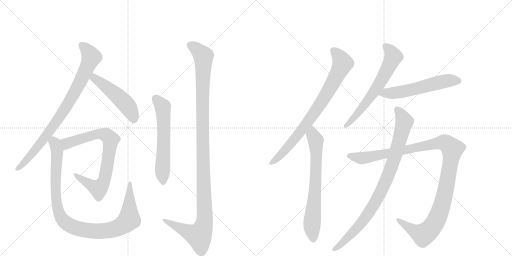
t = 0.00 s
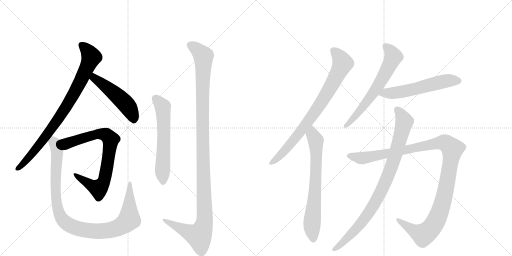
t = 2.19 s
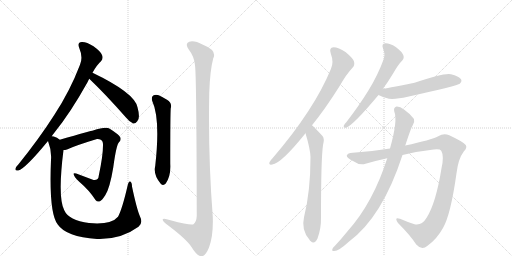
t = 4.38 s
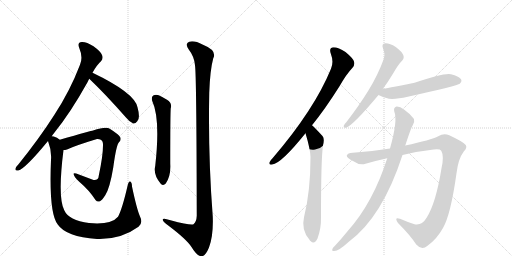
t = 6.57 s
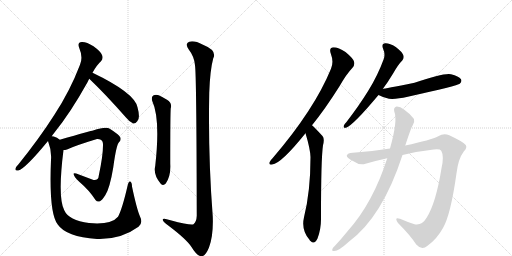
t = 8.76 s
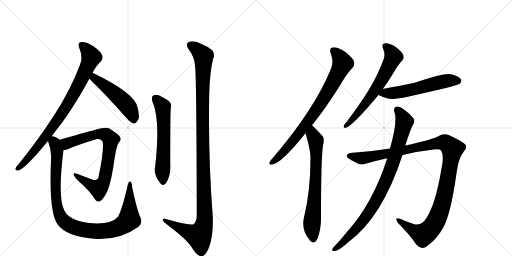
t = 10.95 s

The animated SVG that drew these frames (rendered in a browser with its animation timeline set to each time). Animation: 12 CSS @keyframes rules; one cycle of 10.95 s.

<svg version="1.1" viewBox="0 0 2048 1024" xmlns="http://www.w3.org/2000/svg">
  <g stroke="lightgray" stroke-dasharray="1,1" stroke-width="1" transform="scale(4, 4)">
    <line x1="0" y1="0" x2="256" y2="256"></line>
    <line x1="256" y1="0" x2="0" y2="256"></line>
    <line x1="128" y1="0" x2="128" y2="256"></line>
    <line x1="0" y1="128" x2="256" y2="128"></line>
    <line x1="256" y1="0" x2="512" y2="256"></line>
    <line x1="512" y1="0" x2="256" y2="256"></line>
    <line x1="384" y1="0" x2="384" y2="256"></line>
    <line x1="256" y1="128" x2="512" y2="128"></line>
  </g>
<g transform="scale(1, -1) translate(0, -850)">
   <style type="text/css">
    @keyframes keyframes0 {
      from {
       stroke: black;
       stroke-dashoffset: 855;
       stroke-width: 128;
       }
       74% {
       animation-timing-function: step-end;
       stroke: black;
       stroke-dashoffset: 0;
       stroke-width: 128;
       }
       to {
       stroke: black;
       stroke-width: 1024;
       }
       }
       #make-me-a-hanzi-animation-0 {
         animation: keyframes0 0.945801s both;
         animation-delay: 0.000000s;
         animation-timing-function: linear;
       }
    @keyframes keyframes1 {
      from {
       stroke: black;
       stroke-dashoffset: 500;
       stroke-width: 128;
       }
       62% {
       animation-timing-function: step-end;
       stroke: black;
       stroke-dashoffset: 0;
       stroke-width: 128;
       }
       to {
       stroke: black;
       stroke-width: 1024;
       }
       }
       #make-me-a-hanzi-animation-1 {
         animation: keyframes1 0.656901s both;
         animation-delay: 0.945801s;
         animation-timing-function: linear;
       }
    @keyframes keyframes2 {
      from {
       stroke: black;
       stroke-dashoffset: 776;
       stroke-width: 128;
       }
       72% {
       animation-timing-function: step-end;
       stroke: black;
       stroke-dashoffset: 0;
       stroke-width: 128;
       }
       to {
       stroke: black;
       stroke-width: 1024;
       }
       }
       #make-me-a-hanzi-animation-2 {
         animation: keyframes2 0.881510s both;
         animation-delay: 1.602702s;
         animation-timing-function: linear;
       }
    @keyframes keyframes3 {
      from {
       stroke: black;
       stroke-dashoffset: 1025;
       stroke-width: 128;
       }
       77% {
       animation-timing-function: step-end;
       stroke: black;
       stroke-dashoffset: 0;
       stroke-width: 128;
       }
       to {
       stroke: black;
       stroke-width: 1024;
       }
       }
       #make-me-a-hanzi-animation-3 {
         animation: keyframes3 1.084147s both;
         animation-delay: 2.484212s;
         animation-timing-function: linear;
       }
    @keyframes keyframes4 {
      from {
       stroke: black;
       stroke-dashoffset: 601;
       stroke-width: 128;
       }
       66% {
       animation-timing-function: step-end;
       stroke: black;
       stroke-dashoffset: 0;
       stroke-width: 128;
       }
       to {
       stroke: black;
       stroke-width: 1024;
       }
       }
       #make-me-a-hanzi-animation-4 {
         animation: keyframes4 0.739095s both;
         animation-delay: 3.568359s;
         animation-timing-function: linear;
       }
    @keyframes keyframes5 {
      from {
       stroke: black;
       stroke-dashoffset: 1198;
       stroke-width: 128;
       }
       80% {
       animation-timing-function: step-end;
       stroke: black;
       stroke-dashoffset: 0;
       stroke-width: 128;
       }
       to {
       stroke: black;
       stroke-width: 1024;
       }
       }
       #make-me-a-hanzi-animation-5 {
         animation: keyframes5 1.224935s both;
         animation-delay: 4.307454s;
         animation-timing-function: linear;
       }
    @keyframes keyframes6 {
      from {
       stroke: black;
       stroke-dashoffset: 809;
       stroke-width: 128;
       }
       72% {
       animation-timing-function: step-end;
       stroke: black;
       stroke-dashoffset: 0;
       stroke-width: 128;
       }
       to {
       stroke: black;
       stroke-width: 1024;
       }
       }
       #make-me-a-hanzi-animation-6 {
         animation: keyframes6 0.908366s both;
         animation-delay: 5.532389s;
         animation-timing-function: linear;
       }
    @keyframes keyframes7 {
      from {
       stroke: black;
       stroke-dashoffset: 706;
       stroke-width: 128;
       }
       70% {
       animation-timing-function: step-end;
       stroke: black;
       stroke-dashoffset: 0;
       stroke-width: 128;
       }
       to {
       stroke: black;
       stroke-width: 1024;
       }
       }
       #make-me-a-hanzi-animation-7 {
         animation: keyframes7 0.824544s both;
         animation-delay: 6.440755s;
         animation-timing-function: linear;
       }
    @keyframes keyframes8 {
      from {
       stroke: black;
       stroke-dashoffset: 647;
       stroke-width: 128;
       }
       68% {
       animation-timing-function: step-end;
       stroke: black;
       stroke-dashoffset: 0;
       stroke-width: 128;
       }
       to {
       stroke: black;
       stroke-width: 1024;
       }
       }
       #make-me-a-hanzi-animation-8 {
         animation: keyframes8 0.776530s both;
         animation-delay: 7.265299s;
         animation-timing-function: linear;
       }
    @keyframes keyframes9 {
      from {
       stroke: black;
       stroke-dashoffset: 570;
       stroke-width: 128;
       }
       65% {
       animation-timing-function: step-end;
       stroke: black;
       stroke-dashoffset: 0;
       stroke-width: 128;
       }
       to {
       stroke: black;
       stroke-width: 1024;
       }
       }
       #make-me-a-hanzi-animation-9 {
         animation: keyframes9 0.713867s both;
         animation-delay: 8.041829s;
         animation-timing-function: linear;
       }
    @keyframes keyframes10 {
      from {
       stroke: black;
       stroke-dashoffset: 1173;
       stroke-width: 128;
       }
       79% {
       animation-timing-function: step-end;
       stroke: black;
       stroke-dashoffset: 0;
       stroke-width: 128;
       }
       to {
       stroke: black;
       stroke-width: 1024;
       }
       }
       #make-me-a-hanzi-animation-10 {
         animation: keyframes10 1.204590s both;
         animation-delay: 8.755697s;
         animation-timing-function: linear;
       }
    @keyframes keyframes11 {
      from {
       stroke: black;
       stroke-dashoffset: 904;
       stroke-width: 128;
       }
       75% {
       animation-timing-function: step-end;
       stroke: black;
       stroke-dashoffset: 0;
       stroke-width: 128;
       }
       to {
       stroke: black;
       stroke-width: 1024;
       }
       }
       #make-me-a-hanzi-animation-11 {
         animation: keyframes11 0.985677s both;
         animation-delay: 9.960286s;
         animation-timing-function: linear;
       }
</style>
<path d="M 207 305 Q 211 312 218 320 Q 282 399 350 521 Q 353 528 357 535 L 370 559 Q 386 589 404 605 Q 414 617 408 630 Q 404 643 374 665 Q 346 683 327 682 Q 308 681 317 658 Q 333 621 320 591 Q 280 486 217 390 Q 157 296 74 193 Q 64 183 62 176 Q 59 166 73 168 Q 101 175 192 286 L 207 305 Z" fill="lightgray"></path> 
<path d="M 357 535 Q 423 472 503 381 Q 518 362 533 356 Q 542 355 549 365 Q 562 377 550 421 Q 538 479 370 559 C 343 572 335 556 357 535 Z" fill="lightgray"></path> 
<path d="M 254 250 Q 260 250 268 252 Q 302 268 388 294 Q 395 295 401 292 Q 413 288 412 269 Q 412 226 395 147 Q 394 128 374 130 L 305 156 Q 292 160 295 152 Q 296 143 317 123 Q 357 89 382 50 Q 389 41 400 45 Q 407 48 421 69 Q 439 96 453 180 Q 465 270 476 281 Q 486 291 481 301 Q 474 313 439 335 Q 424 345 372 328 Q 369 328 239 291 C 210 283 225 244 254 250 Z" fill="lightgray"></path> 
<path d="M 560 -16 Q 547 14 528 104 Q 528 120 521 124 Q 515 127 511 110 Q 489 14 472 -17 Q 445 -50 356 -42 Q 275 -32 257 9 Q 230 61 254 250 C 258 280 258 280 239 291 Q 229 300 215 304 Q 211 305 207 305 C 183 313 183 313 192 286 Q 207 247 204 211 Q 195 -3 231 -48 Q 264 -97 388 -106 Q 391 -105 396 -106 Q 486 -107 554 -57 Q 573 -41 560 -16 Z" fill="lightgray"></path> 
<path d="M 609 446 Q 642 374 621 187 Q 612 151 643 115 Q 653 105 663 116 Q 684 146 681 195 Q 681 402 683 417 Q 689 439 668 451 Q 652 461 635 469 Q 622 473 613 468 Q 604 461 609 446 Z" fill="lightgray"></path> 
<path d="M 780 589 Q 786 552 787 -13 Q 786 -37 774 -47 Q 765 -53 682 -31 Q 648 -19 651 -30 Q 652 -37 673 -52 Q 746 -107 766 -138 Q 788 -175 806 -175 Q 821 -176 836 -140 Q 854 -92 851 -16 Q 832 231 837 478 Q 840 569 853 617 Q 869 648 812 671 Q 776 690 757 683 Q 738 676 755 652 Q 777 624 780 589 Z" fill="lightgray"></path> 
<path d="M 1248 349 Q 1300 413 1358 505 Q 1386 554 1410 579 Q 1420 589 1416 604 Q 1412 617 1382 642 Q 1354 661 1334 661 Q 1315 660 1323 636 Q 1336 602 1324 575 Q 1258 413 1091 218 Q 1081 208 1078 201 Q 1074 189 1089 192 Q 1125 196 1222 317 L 1248 349 Z" fill="lightgray"></path> 
<path d="M 1222 317 Q 1241 254 1242 222 Q 1242 84 1216 -19 Q 1204 -70 1238 -109 Q 1239 -112 1242 -114 Q 1258 -130 1270 -104 Q 1285 -64 1284 -19 Q 1284 216 1292 269 Q 1299 296 1290 306 Q 1253 346 1248 349 C 1226 369 1214 346 1222 317 Z" fill="lightgray"></path> 
<path d="M 1531 494 Q 1552 522 1573 557 Q 1592 591 1609 608 Q 1618 618 1613 630 Q 1609 642 1583 662 Q 1558 678 1541 677 Q 1525 676 1532 656 Q 1542 634 1535 614 Q 1511 548 1473 487 Q 1436 427 1386 362 Q 1376 352 1375 347 Q 1372 337 1384 339 Q 1412 348 1514 470 L 1531 494 Z" fill="lightgray"></path> 
<path d="M 1514 470 Q 1530 461 1556 455 Q 1583 452 1631 463 Q 1832 508 1839 515 Q 1849 525 1844 533 Q 1835 546 1804 553 Q 1776 559 1658 519 Q 1537 495 1531 494 C 1502 488 1487 483 1514 470 Z" fill="lightgray"></path> 
<path d="M 1560 256 Q 1481 243 1411 239 Q 1390 238 1387 228 Q 1386 219 1412 206 Q 1439 187 1462 195 Q 1507 208 1549 217 L 1610 230 Q 1677 246 1735 252 Q 1760 255 1765 247 Q 1777 226 1766 177 Q 1744 39 1707 -20 Q 1688 -53 1658 -47 Q 1627 -37 1600 -25 Q 1575 -16 1592 -42 Q 1641 -91 1665 -128 Q 1687 -153 1710 -133 Q 1746 -108 1772 -62 Q 1803 -8 1826 157 Q 1833 215 1855 244 Q 1870 259 1863 270 Q 1853 283 1797 309 Q 1775 319 1753 305 Q 1725 290 1621 268 L 1560 256 Z" fill="lightgray"></path> 
<path d="M 1549 217 Q 1492 39 1391 -74 Q 1366 -105 1339 -134 Q 1333 -138 1330 -145 Q 1326 -155 1336 -154 Q 1354 -155 1394 -118 Q 1529 -19 1610 230 L 1621 268 Q 1645 341 1650 347 Q 1660 360 1656 374 Q 1643 393 1616 412 Q 1600 425 1586 424 Q 1573 420 1577 404 Q 1592 370 1560 256 L 1549 217 Z" fill="lightgray"></path> 
      <clipPath id="make-me-a-hanzi-clip-0">
      <path d="M 207 305 Q 211 312 218 320 Q 282 399 350 521 Q 353 528 357 535 L 370 559 Q 386 589 404 605 Q 414 617 408 630 Q 404 643 374 665 Q 346 683 327 682 Q 308 681 317 658 Q 333 621 320 591 Q 280 486 217 390 Q 157 296 74 193 Q 64 183 62 176 Q 59 166 73 168 Q 101 175 192 286 L 207 305 Z" fill="lightgray"></path>
      </clipPath>
      <path clip-path="url(#make-me-a-hanzi-clip-0)" d="M 327 668 L 345 654 L 365 622 L 308 496 L 261 416 L 171 287 L 118 222 L 71 176 " fill="none" id="make-me-a-hanzi-animation-0" stroke-dasharray="727 1454" stroke-linecap="round"></path>

      <clipPath id="make-me-a-hanzi-clip-1">
      <path d="M 357 535 Q 423 472 503 381 Q 518 362 533 356 Q 542 355 549 365 Q 562 377 550 421 Q 538 479 370 559 C 343 572 335 556 357 535 Z" fill="lightgray"></path>
      </clipPath>
      <path clip-path="url(#make-me-a-hanzi-clip-1)" d="M 368 537 L 378 538 L 412 514 L 503 434 L 530 391 L 534 371 " fill="none" id="make-me-a-hanzi-animation-1" stroke-dasharray="372 744" stroke-linecap="round"></path>

      <clipPath id="make-me-a-hanzi-clip-2">
      <path d="M 254 250 Q 260 250 268 252 Q 302 268 388 294 Q 395 295 401 292 Q 413 288 412 269 Q 412 226 395 147 Q 394 128 374 130 L 305 156 Q 292 160 295 152 Q 296 143 317 123 Q 357 89 382 50 Q 389 41 400 45 Q 407 48 421 69 Q 439 96 453 180 Q 465 270 476 281 Q 486 291 481 301 Q 474 313 439 335 Q 424 345 372 328 Q 369 328 239 291 C 210 283 225 244 254 250 Z" fill="lightgray"></path>
      </clipPath>
      <path clip-path="url(#make-me-a-hanzi-clip-2)" d="M 254 289 L 268 276 L 404 315 L 431 306 L 443 292 L 420 139 L 402 103 L 394 97 L 372 104 L 301 150 " fill="none" id="make-me-a-hanzi-animation-2" stroke-dasharray="648 1296" stroke-linecap="round"></path>

      <clipPath id="make-me-a-hanzi-clip-3">
      <path d="M 560 -16 Q 547 14 528 104 Q 528 120 521 124 Q 515 127 511 110 Q 489 14 472 -17 Q 445 -50 356 -42 Q 275 -32 257 9 Q 230 61 254 250 C 258 280 258 280 239 291 Q 229 300 215 304 Q 211 305 207 305 C 183 313 183 313 192 286 Q 207 247 204 211 Q 195 -3 231 -48 Q 264 -97 388 -106 Q 391 -105 396 -106 Q 486 -107 554 -57 Q 573 -41 560 -16 Z" fill="lightgray"></path>
      </clipPath>
      <path clip-path="url(#make-me-a-hanzi-clip-3)" d="M 210 295 L 230 241 L 221 130 L 228 27 L 241 -14 L 268 -45 L 310 -64 L 380 -75 L 458 -66 L 495 -48 L 517 -28 L 520 118 " fill="none" id="make-me-a-hanzi-animation-3" stroke-dasharray="897 1794" stroke-linecap="round"></path>

      <clipPath id="make-me-a-hanzi-clip-4">
      <path d="M 609 446 Q 642 374 621 187 Q 612 151 643 115 Q 653 105 663 116 Q 684 146 681 195 Q 681 402 683 417 Q 689 439 668 451 Q 652 461 635 469 Q 622 473 613 468 Q 604 461 609 446 Z" fill="lightgray"></path>
      </clipPath>
      <path clip-path="url(#make-me-a-hanzi-clip-4)" d="M 622 457 L 647 429 L 652 413 L 653 122 " fill="none" id="make-me-a-hanzi-animation-4" stroke-dasharray="473 946" stroke-linecap="round"></path>

      <clipPath id="make-me-a-hanzi-clip-5">
      <path d="M 780 589 Q 786 552 787 -13 Q 786 -37 774 -47 Q 765 -53 682 -31 Q 648 -19 651 -30 Q 652 -37 673 -52 Q 746 -107 766 -138 Q 788 -175 806 -175 Q 821 -176 836 -140 Q 854 -92 851 -16 Q 832 231 837 478 Q 840 569 853 617 Q 869 648 812 671 Q 776 690 757 683 Q 738 676 755 652 Q 777 624 780 589 Z" fill="lightgray"></path>
      </clipPath>
      <path clip-path="url(#make-me-a-hanzi-clip-5)" d="M 764 667 L 814 626 L 810 302 L 816 -46 L 795 -93 L 709 -58 L 671 -39 L 669 -32 L 658 -32 " fill="none" id="make-me-a-hanzi-animation-5" stroke-dasharray="1070 2140" stroke-linecap="round"></path>

      <clipPath id="make-me-a-hanzi-clip-6">
      <path d="M 1248 349 Q 1300 413 1358 505 Q 1386 554 1410 579 Q 1420 589 1416 604 Q 1412 617 1382 642 Q 1354 661 1334 661 Q 1315 660 1323 636 Q 1336 602 1324 575 Q 1258 413 1091 218 Q 1081 208 1078 201 Q 1074 189 1089 192 Q 1125 196 1222 317 L 1248 349 Z" fill="lightgray"></path>
      </clipPath>
      <path clip-path="url(#make-me-a-hanzi-clip-6)" d="M 1334 646 L 1351 631 L 1371 597 L 1329 513 L 1269 415 L 1200 319 L 1116 223 L 1087 201 " fill="none" id="make-me-a-hanzi-animation-6" stroke-dasharray="681 1362" stroke-linecap="round"></path>

      <clipPath id="make-me-a-hanzi-clip-7">
      <path d="M 1222 317 Q 1241 254 1242 222 Q 1242 84 1216 -19 Q 1204 -70 1238 -109 Q 1239 -112 1242 -114 Q 1258 -130 1270 -104 Q 1285 -64 1284 -19 Q 1284 216 1292 269 Q 1299 296 1290 306 Q 1253 346 1248 349 C 1226 369 1214 346 1222 317 Z" fill="lightgray"></path>
      </clipPath>
      <path clip-path="url(#make-me-a-hanzi-clip-7)" d="M 1246 342 L 1251 311 L 1263 289 L 1265 245 L 1259 61 L 1248 -44 L 1254 -104 " fill="none" id="make-me-a-hanzi-animation-7" stroke-dasharray="578 1156" stroke-linecap="round"></path>

      <clipPath id="make-me-a-hanzi-clip-8">
      <path d="M 1531 494 Q 1552 522 1573 557 Q 1592 591 1609 608 Q 1618 618 1613 630 Q 1609 642 1583 662 Q 1558 678 1541 677 Q 1525 676 1532 656 Q 1542 634 1535 614 Q 1511 548 1473 487 Q 1436 427 1386 362 Q 1376 352 1375 347 Q 1372 337 1384 339 Q 1412 348 1514 470 L 1531 494 Z" fill="lightgray"></path>
      </clipPath>
      <path clip-path="url(#make-me-a-hanzi-clip-8)" d="M 1541 664 L 1563 645 L 1574 623 L 1553 579 L 1491 473 L 1427 391 L 1383 347 " fill="none" id="make-me-a-hanzi-animation-8" stroke-dasharray="519 1038" stroke-linecap="round"></path>

      <clipPath id="make-me-a-hanzi-clip-9">
      <path d="M 1514 470 Q 1530 461 1556 455 Q 1583 452 1631 463 Q 1832 508 1839 515 Q 1849 525 1844 533 Q 1835 546 1804 553 Q 1776 559 1658 519 Q 1537 495 1531 494 C 1502 488 1487 483 1514 470 Z" fill="lightgray"></path>
      </clipPath>
      <path clip-path="url(#make-me-a-hanzi-clip-9)" d="M 1523 473 L 1640 488 L 1794 528 L 1831 527 " fill="none" id="make-me-a-hanzi-animation-9" stroke-dasharray="442 884" stroke-linecap="round"></path>

      <clipPath id="make-me-a-hanzi-clip-10">
      <path d="M 1560 256 Q 1481 243 1411 239 Q 1390 238 1387 228 Q 1386 219 1412 206 Q 1439 187 1462 195 Q 1507 208 1549 217 L 1610 230 Q 1677 246 1735 252 Q 1760 255 1765 247 Q 1777 226 1766 177 Q 1744 39 1707 -20 Q 1688 -53 1658 -47 Q 1627 -37 1600 -25 Q 1575 -16 1592 -42 Q 1641 -91 1665 -128 Q 1687 -153 1710 -133 Q 1746 -108 1772 -62 Q 1803 -8 1826 157 Q 1833 215 1855 244 Q 1870 259 1863 270 Q 1853 283 1797 309 Q 1775 319 1753 305 Q 1725 290 1621 268 L 1560 256 Z" fill="lightgray"></path>
      </clipPath>
      <path clip-path="url(#make-me-a-hanzi-clip-10)" d="M 1395 227 L 1451 217 L 1761 279 L 1781 278 L 1807 258 L 1807 227 L 1772 42 L 1751 -18 L 1726 -61 L 1708 -80 L 1690 -88 L 1647 -68 L 1593 -32 " fill="none" id="make-me-a-hanzi-animation-10" stroke-dasharray="1045 2090" stroke-linecap="round"></path>

      <clipPath id="make-me-a-hanzi-clip-11">
      <path d="M 1549 217 Q 1492 39 1391 -74 Q 1366 -105 1339 -134 Q 1333 -138 1330 -145 Q 1326 -155 1336 -154 Q 1354 -155 1394 -118 Q 1529 -19 1610 230 L 1621 268 Q 1645 341 1650 347 Q 1660 360 1656 374 Q 1643 393 1616 412 Q 1600 425 1586 424 Q 1573 420 1577 404 Q 1592 370 1560 256 L 1549 217 Z" fill="lightgray"></path>
      </clipPath>
      <path clip-path="url(#make-me-a-hanzi-clip-11)" d="M 1590 411 L 1618 363 L 1576 210 L 1536 109 L 1500 37 L 1450 -35 L 1408 -84 L 1339 -146 " fill="none" id="make-me-a-hanzi-animation-11" stroke-dasharray="776 1552" stroke-linecap="round"></path>

</g>
</svg>
